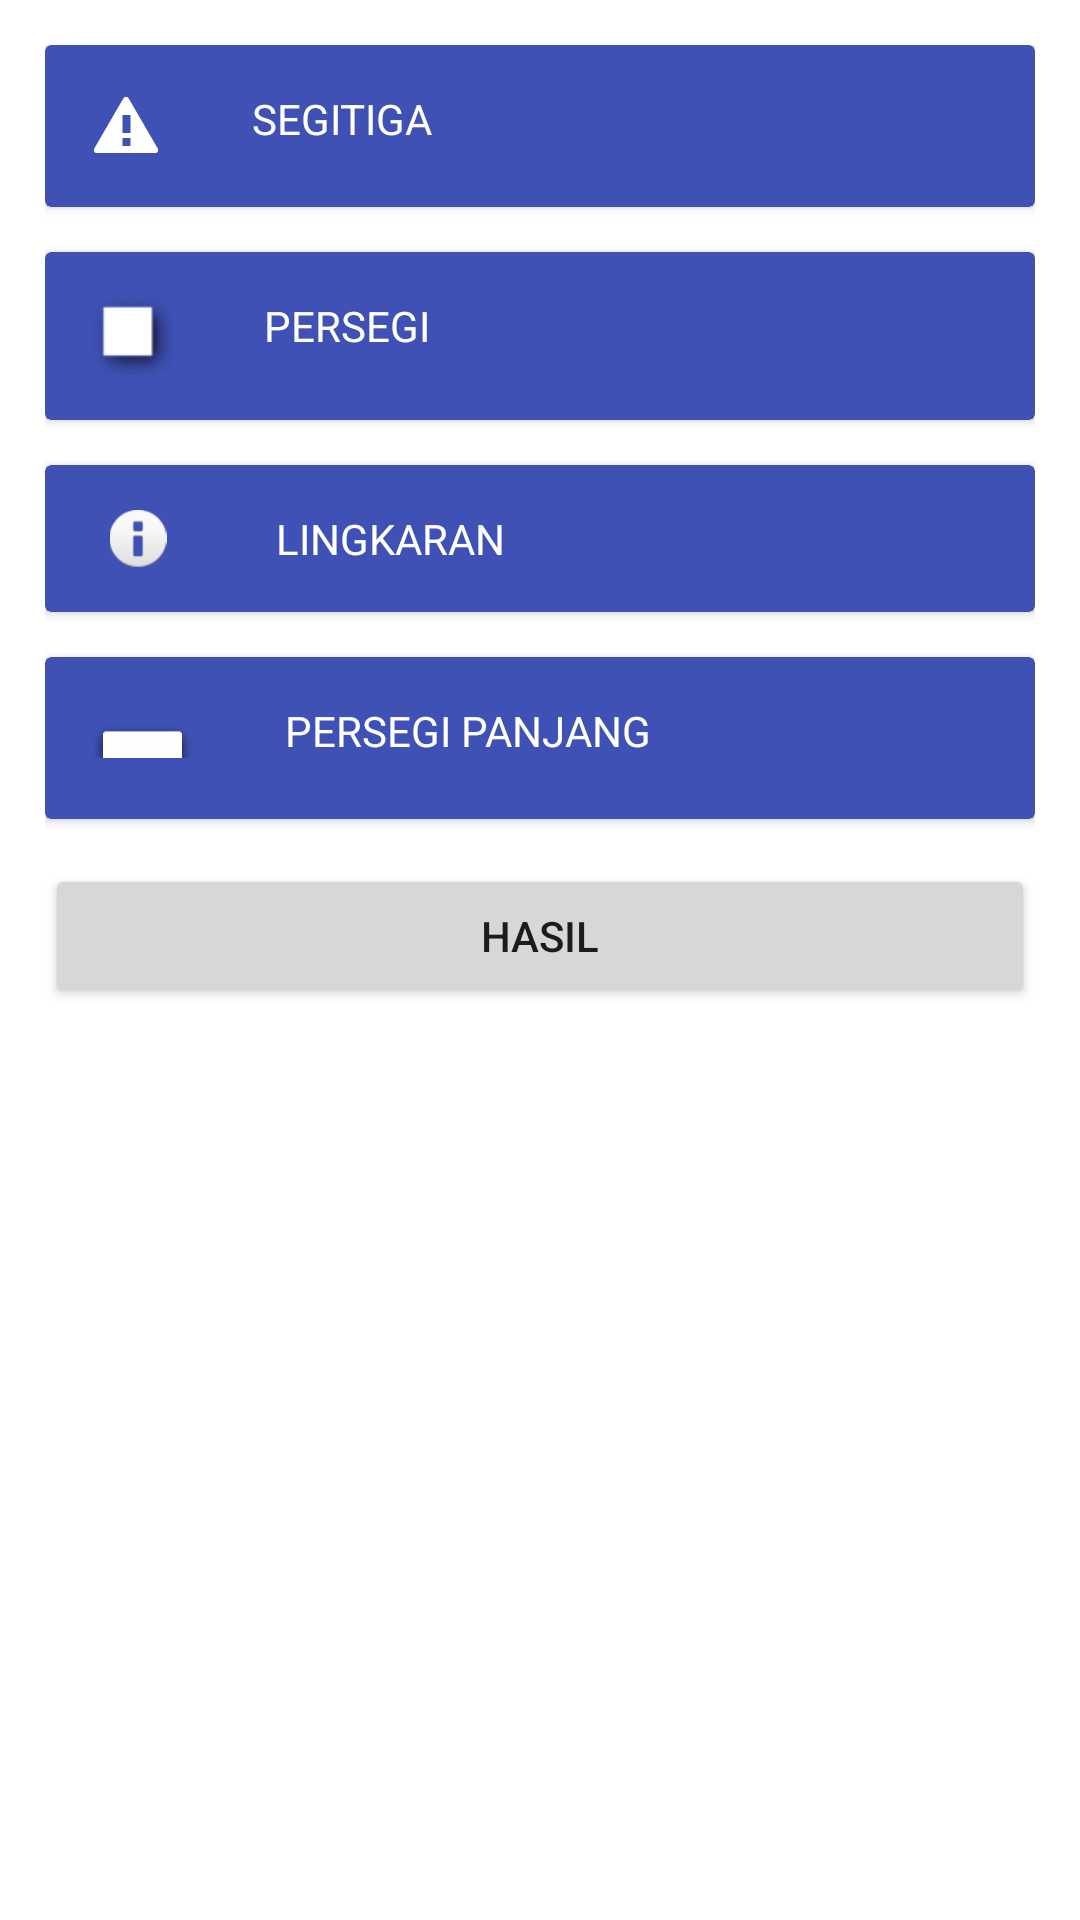

Reconstruct the res/layout file that produces this screen, plus the resources it refers to.
<!-- AndroidManifest.xml: application theme Theme.Fosclass1 -->
<!-- res/layout/activity_main.xml -->
<?xml version="1.0" encoding="utf-8"?>
<androidx.constraintlayout.widget.ConstraintLayout xmlns:android="http://schemas.android.com/apk/res/android"
    xmlns:app="http://schemas.android.com/apk/res-auto"
    xmlns:tools="http://schemas.android.com/tools"
    android:layout_width="match_parent"
    android:layout_height="match_parent"
    tools:context=".MainActivity">

    <LinearLayout
        android:padding="15dp"
        android:layout_width="match_parent"
        android:layout_height="match_parent"
        android:orientation="vertical"
        tools:layout_editor_absoluteX="178dp"
        tools:layout_editor_absoluteY="320dp">

        <androidx.cardview.widget.CardView
            android:id="@+id/tombolsegitiga"
            android:layout_width="match_parent"
            android:layout_height="wrap_content"
            android:layout_marginBottom="15dp"

            android:backgroundTint="#3F51B5">

            <LinearLayout
                android:layout_width="match_parent"
                android:layout_height="match_parent"
                android:orientation="horizontal">

                <ImageView

                    android:layout_width="wrap_content"
                    android:layout_height="wrap_content"
                    android:padding="15dp"
                    app:srcCompat="@android:drawable/stat_notify_error" />

                <TextView
                    android:layout_width="wrap_content"
                    android:layout_height="wrap_content"
                    android:padding="15dp"
                    android:text="SEGITIGA"
                    android:textColor="#ffff" />

            </LinearLayout>

        </androidx.cardview.widget.CardView>

        <androidx.cardview.widget.CardView
            android:layout_width="match_parent"
            android:layout_height="wrap_content"
            android:layout_marginBottom="15dp"

            android:backgroundTint="#3F51B5">

            <LinearLayout
                android:layout_width="match_parent"
                android:layout_height="match_parent"
                android:orientation="horizontal">

                <ImageView
                    android:layout_width="wrap_content"
                    android:layout_height="wrap_content"
                    android:padding="15dp"
                    app:srcCompat="@android:drawable/picture_frame" />

                <TextView
                    android:layout_width="wrap_content"
                    android:layout_height="wrap_content"
                    android:padding="15dp"
                    android:text="PERSEGI"
                    android:textColor="#ffff" />

            </LinearLayout>

        </androidx.cardview.widget.CardView>

        <androidx.cardview.widget.CardView
            android:layout_width="match_parent"
            android:layout_height="wrap_content"
            android:layout_marginBottom="15dp"

            android:backgroundTint="#3F51B5">

            <LinearLayout
                android:layout_width="match_parent"
                android:layout_height="match_parent"
                android:orientation="horizontal">

                <ImageView
                    android:layout_width="wrap_content"
                    android:layout_height="match_parent"
                    android:padding="15dp"
                    app:srcCompat="@android:drawable/ic_dialog_info" />

                <TextView
                    android:layout_width="wrap_content"
                    android:layout_height="wrap_content"
                    android:padding="15dp"
                    android:text="LINGKARAN"
                    android:textColor="#ffff" />

            </LinearLayout>

        </androidx.cardview.widget.CardView>

        <androidx.cardview.widget.CardView
            android:layout_width="match_parent"
            android:layout_height="wrap_content"
            android:layout_marginBottom="15dp"

            android:backgroundTint="#3F51B5">

            <LinearLayout
                android:layout_width="match_parent"
                android:layout_height="match_parent"
                android:orientation="horizontal">

                <ImageView
                    android:id="@+id/imageView"
                    android:layout_width="65dp"
                    android:layout_height="wrap_content"
                    android:padding="15dp"
                    app:srcCompat="?attr/panelBackground" />

                <TextView
                    android:layout_width="wrap_content"
                    android:layout_height="wrap_content"
                    android:padding="15dp"
                    android:text="PERSEGI PANJANG"
                    android:textColor="#ffff" />

            </LinearLayout>

        </androidx.cardview.widget.CardView>

        <Button
            android:id="@+id/button"
            android:layout_width="match_parent"
            android:layout_height="wrap_content"
            android:text="hasil" />

    </LinearLayout>
</androidx.constraintlayout.widget.ConstraintLayout>
<!-- resources referenced by this layout -->
<resources>
  <style name="Theme.Fosclass1" parent="Theme.MaterialComponents.DayNight.DarkActionBar">
          
          <item name="colorPrimary">@color/purple_500</item>
          <item name="colorPrimaryVariant">@color/purple_700</item>
          <item name="colorOnPrimary">@color/white</item>
          
          <item name="colorSecondary">@color/teal_200</item>
          <item name="colorSecondaryVariant">@color/teal_700</item>
          <item name="colorOnSecondary">@color/black</item>
          
          <item name="android:statusBarColor" tools:targetApi="l">?attr/colorPrimaryVariant</item>
          
      </style>
  <!-- not gathered from this repository: default colours our renderer supplied (Android Studio template values) -->
  <color name="purple_500">#FF6200EE</color>
  <color name="purple_700">#FF3700B3</color>
  <color name="teal_200">#FF03DAC5</color>
  <color name="teal_700">#FF018786</color>
  <color name="black">#FF000000</color>
  <color name="white">#FFFFFFFF</color>
</resources>
